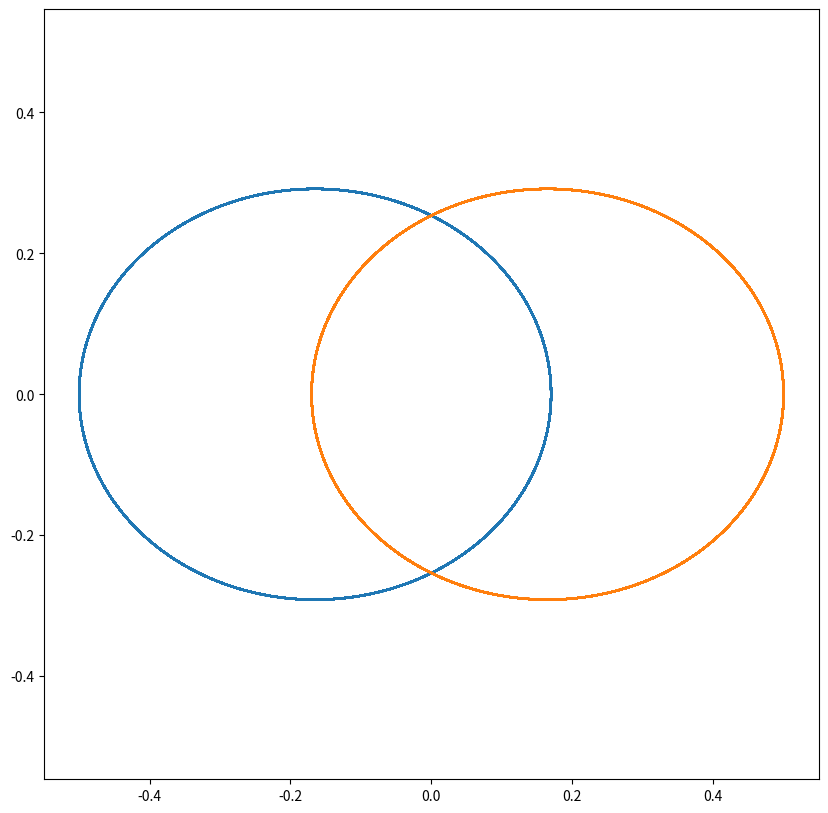
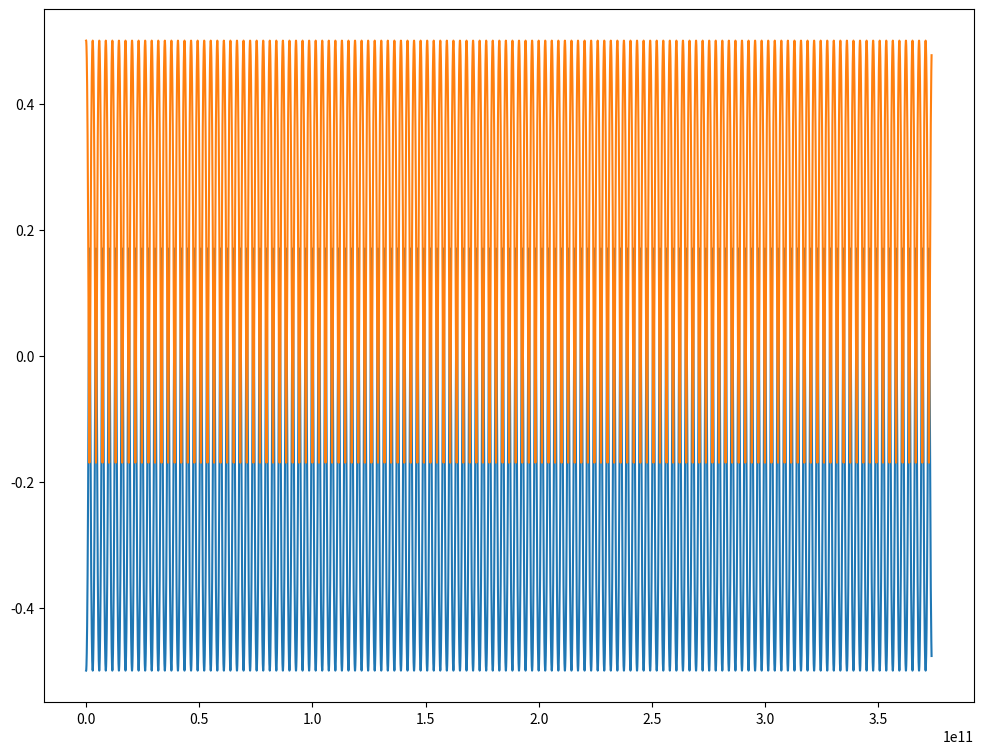
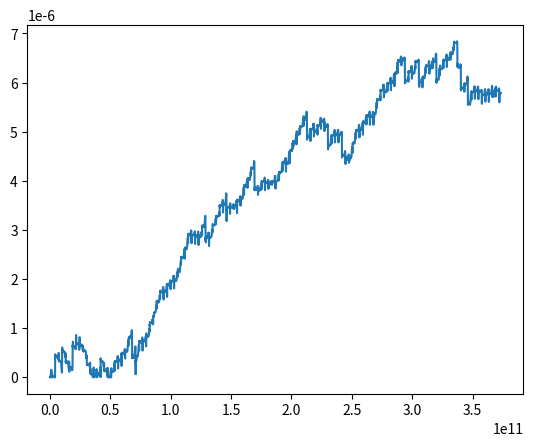

These figures' Python source, in order:
#Import Libraries
import numpy as np
from scipy.integrate import odeint
import matplotlib.pyplot as plt

#Constants
G = 6.67e-11
AU = 1.496e11
km = 1000
x1i = -0.5 * AU
x2i = 0.5 * AU
y1i = 0
y2i = 0
vx1i = 0
vx2i = 0
vy1i = -15 *km
vy2i = 15 *km


m2 = 1.989e30
m1 = m2

#Define functions
def calculateEnergy(state,m1,m2):
    x1, x2, y1, y2, vx1, vx2, vy1, vy2 = state

    k1 = 0.5 * m1 * (vx1**2 + vy1**2)
    k2 = 0.5 * m2 * (vx2**2 + vy2**2)
    K = k1+k2

    r = np.sqrt((x2 - x1) ** 2 + (y2 - y1) ** 2)

    U = ((-G) * m1 * m2) / r


    return K+U

def testCase(state, t, G, m1, m2):
    x1, x2, y1, y2, vx1, vx2, vy1, vy2 = state

    r = np.sqrt((x2 - x1) ** 2 + (y2 - y1) ** 2)

    dx1 = vx1
    dx2 = vx2
    dy1 = vy1
    dy2 = vy2

    dvx1 = G * (m2 / (r ** 3)) * (x2 - x1)
    dvx2 = G * (m1 / (r ** 3)) * (x1 - x2)
    dvy1 = G * (m2 / (r ** 3)) * (y2 - y1)
    dvy2 = G * (m1 / (r ** 3)) * (y1 - y2)

    return [dx1, dx2, dy1, dy2, dvx1, dvx2, dvy1, dvy2]


initial = [x1i, x2i, y1i, y2i, vx1i, vx2i, vy1i, vy2i]

t = np.linspace(0, 50 * 365.25 * 24 * 60 * 60, 100000) #Create time array
T = t/365*24*60*60
sol = odeint(testCase, initial, t, args=(G, m1, m2)) #Solve ODE's

E = np.array([calculateEnergy(state,m1,m2) for state in sol])
dE = abs((E - E[0])/E[0])

#Extract values
x1 = sol[:,0]/AU
x2 = sol[:,1]/AU
y1 = sol[:,2]/AU
y2 = sol[:,3]/AU

#Plot Graphs
plt.figure(1,figsize=(10,10))
plt.axis('equal')
plt.plot(x1,y1)
plt.plot(x2,y2)
plt.figure(2,figsize=(12,9))
plt.plot(T,x1)
plt.plot(T,x2)
plt.figure(3)
plt.plot(T,dE)
plt.show()
